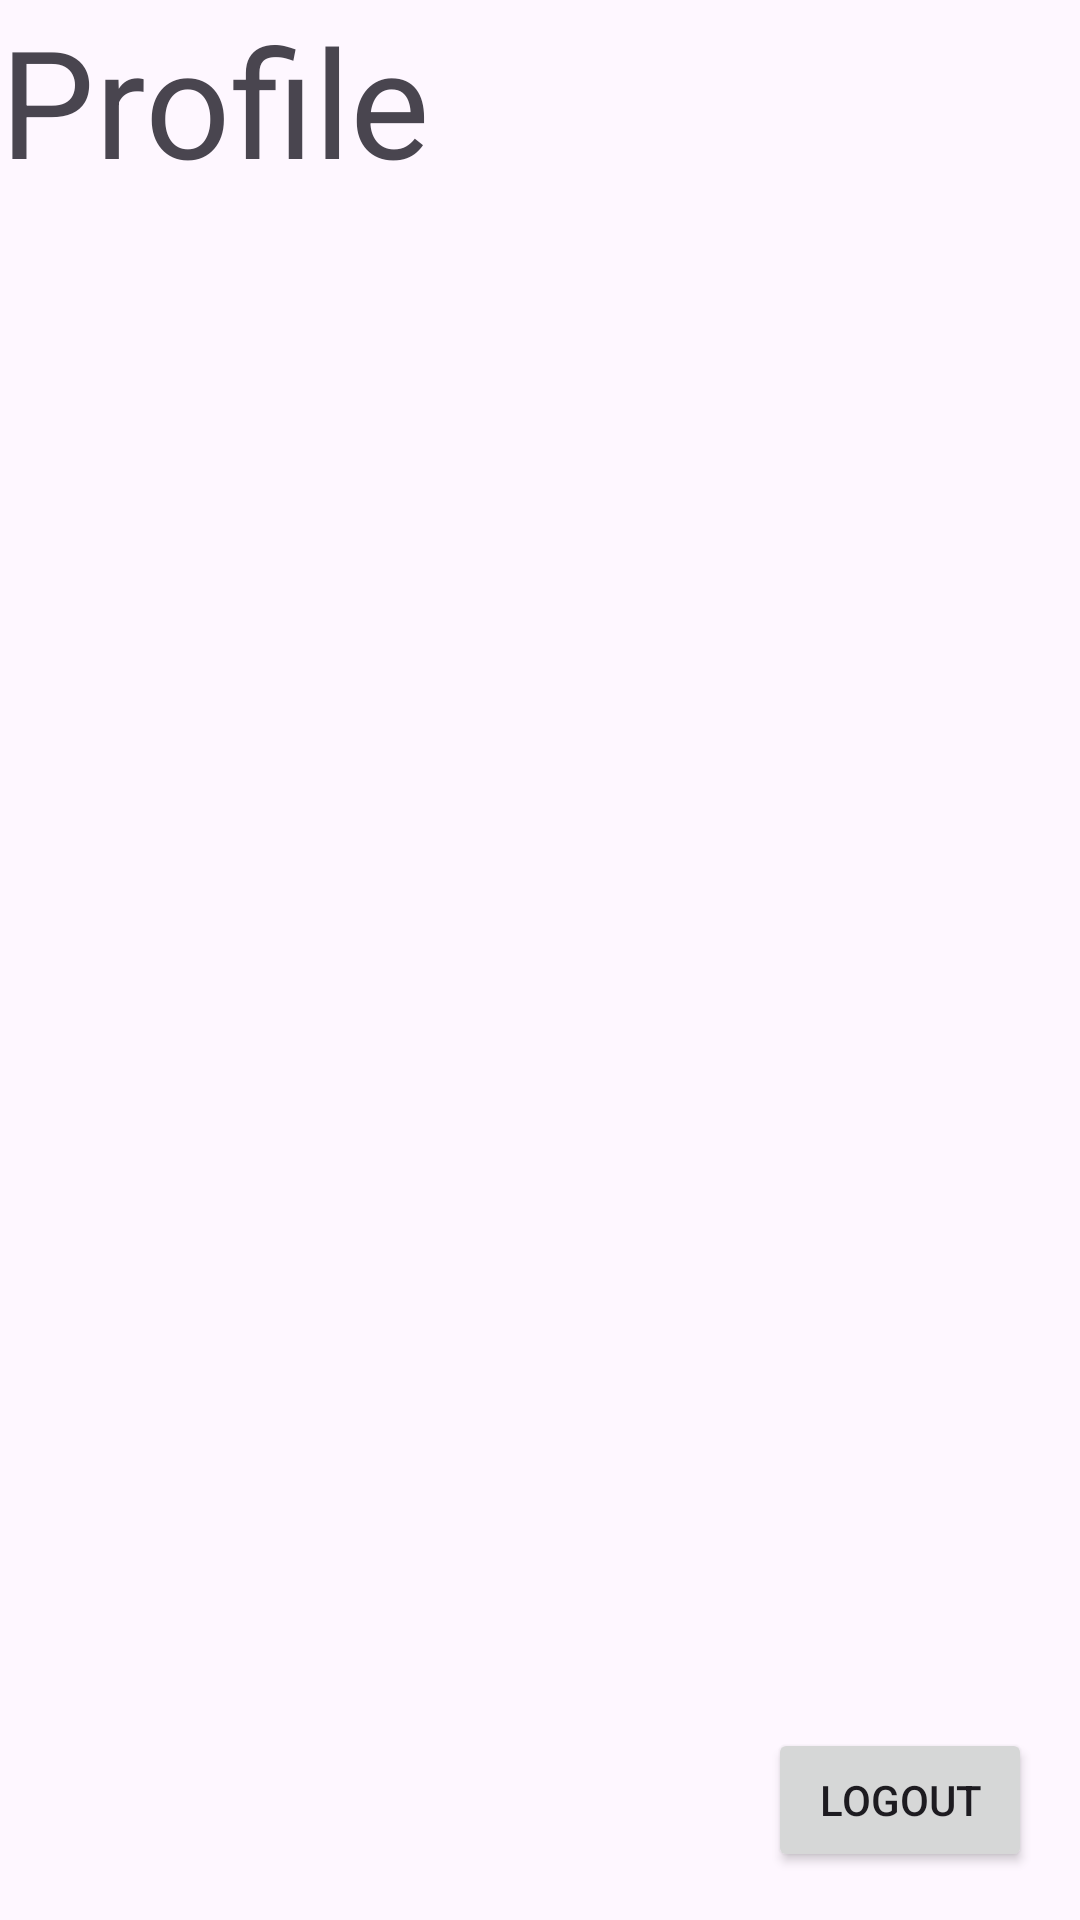

This screen was rendered from an Android layout file. Write that file and the resources it references.
<!-- AndroidManifest.xml: application theme Theme.Buyaticket -->
<!-- res/layout/fragment_profile.xml -->
<FrameLayout xmlns:android="http://schemas.android.com/apk/res/android"
    xmlns:tools="http://schemas.android.com/tools"
    android:layout_width="match_parent"
    android:layout_height="match_parent"
    tools:context=".fragments.ProfileFragment">

    
    <TextView
        android:layout_width="match_parent"
        android:layout_height="match_parent"
        android:text="Profile"
        android:textSize="50sp"/>

    
    <Button
        android:id="@+id/btnLogout"
        android:layout_width="wrap_content"
        android:layout_height="wrap_content"
        android:text="Logout"
        android:layout_gravity="bottom|end"
        android:layout_margin="16dp"/>
</FrameLayout>
<!-- resources referenced by this layout -->
<resources>
  <style name="Theme.Buyaticket" parent="Base.Theme.Buyaticket" />
  <style name="Base.Theme.Buyaticket" parent="Theme.Material3.DayNight.NoActionBar">
          
          
      </style>
</resources>
